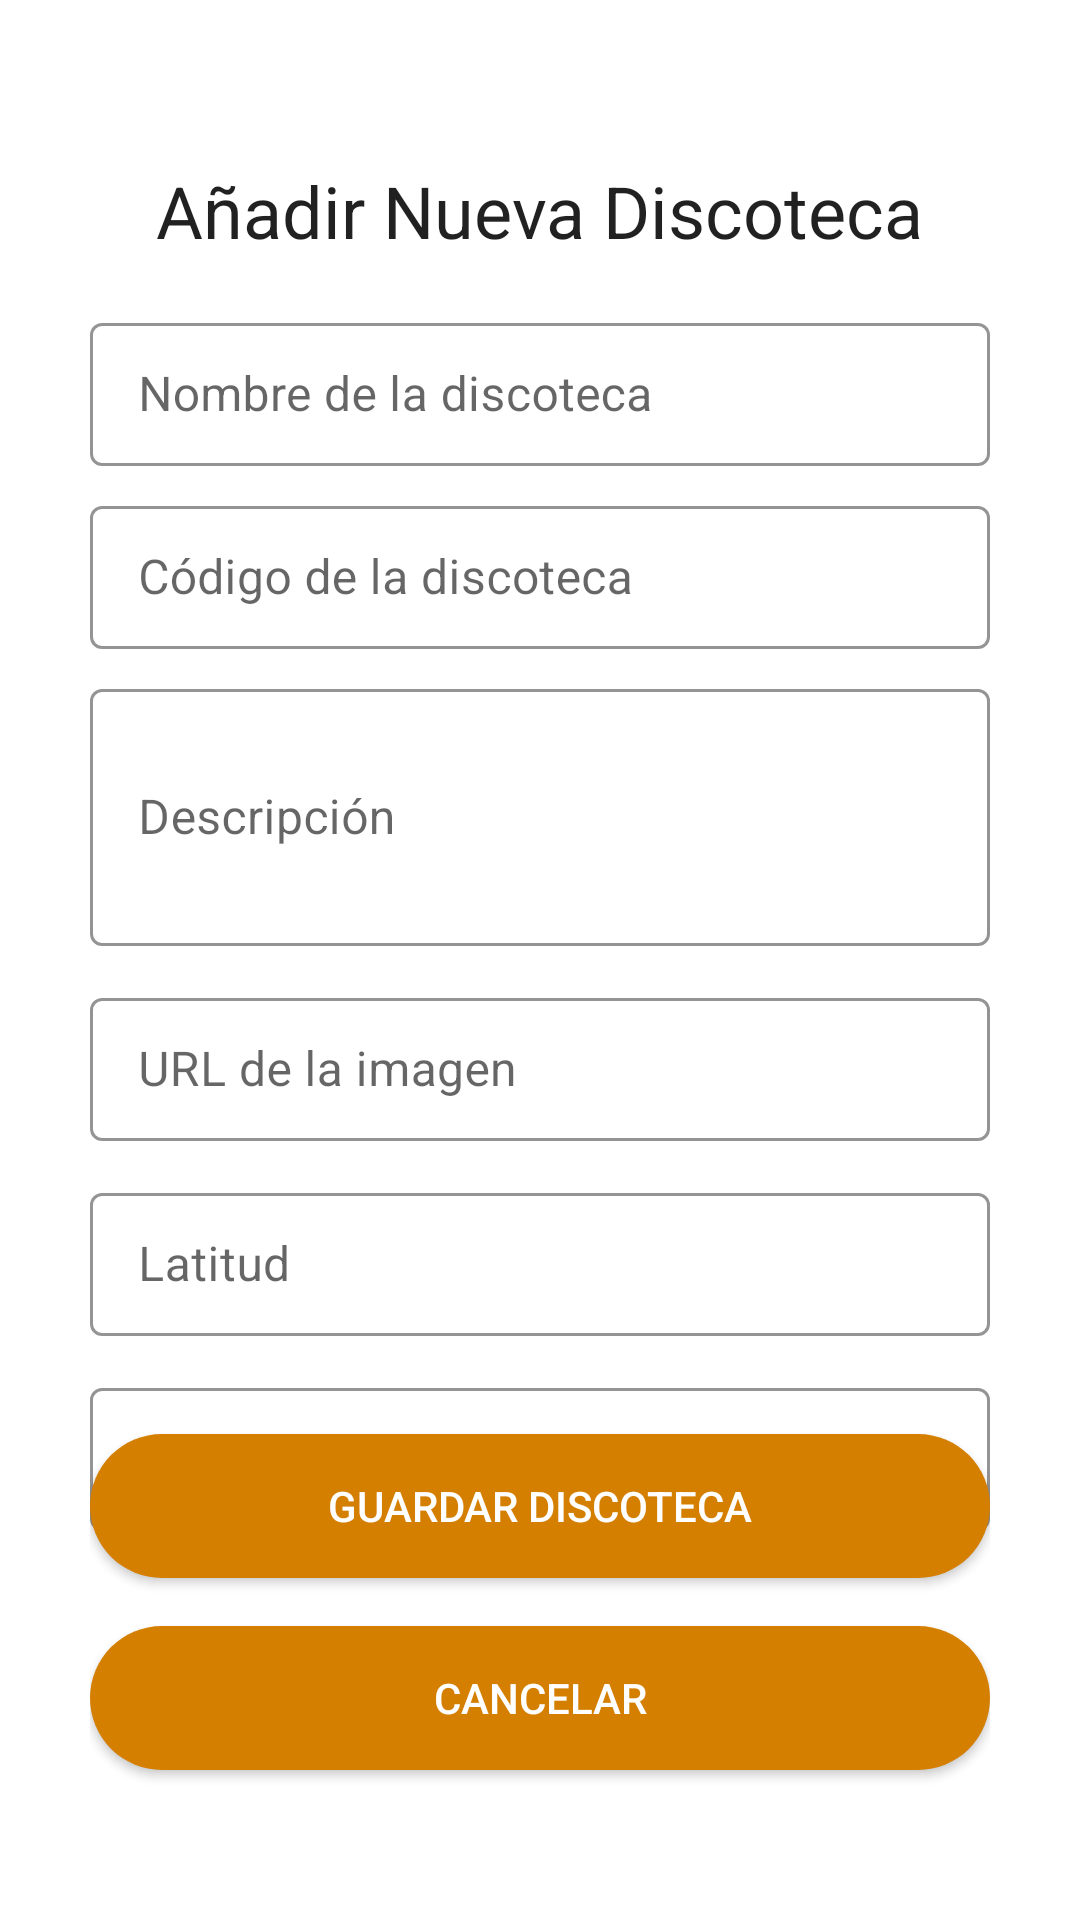

Layout XML and referenced resources for this Android screen:
<!-- AndroidManifest.xml: application theme Theme.Proyecto -->
<!-- res/layout/activity_new_disco.xml -->
<RelativeLayout xmlns:android="http://schemas.android.com/apk/res/android"
    xmlns:tools="http://schemas.android.com/tools"
    android:layout_width="match_parent"
    android:layout_height="match_parent"
    android:paddingLeft="30dp"
    android:paddingTop="30dp"
    android:paddingRight="30dp"
    tools:context=".activities.NewDiscoActivity">

    <TextView
        android:id="@+id/textViewTitle"
        android:layout_width="wrap_content"
        android:layout_height="wrap_content"
        android:layout_centerHorizontal="true"
        android:layout_marginTop="24dp"
        android:text="Añadir Nueva Discoteca"
        android:textAppearance="@style/TextAppearance.AppCompat.Large"
        android:textSize="24sp" />

    <com.google.android.material.textfield.TextInputLayout
        android:id="@+id/textInputDiscoNameLayout"
        style="@style/TextInputLayoutOrange"
        android:layout_width="match_parent"
        android:layout_height="wrap_content"
        android:layout_below="@id/textViewTitle"
        android:layout_marginTop="16dp"
        android:hint="Nombre de la discoteca">

        <com.google.android.material.textfield.TextInputEditText
            android:id="@+id/editTextDiscoName"
            android:layout_width="match_parent"
            android:layout_height="wrap_content"
            android:inputType="textPersonName" />
    </com.google.android.material.textfield.TextInputLayout>

    <com.google.android.material.textfield.TextInputLayout
        android:id="@+id/textInputDiscoCodeLayout"
        style="@style/TextInputLayoutOrange"
        android:layout_width="match_parent"
        android:layout_height="wrap_content"
        android:layout_below="@id/textInputDiscoNameLayout"
        android:layout_marginTop="8dp"
        android:hint="Código de la discoteca">

        <com.google.android.material.textfield.TextInputEditText
            android:id="@+id/editTextDiscoCode"
            android:layout_width="match_parent"
            android:layout_height="wrap_content"
            android:inputType="text" />
    </com.google.android.material.textfield.TextInputLayout>

    <com.google.android.material.textfield.TextInputLayout
        android:id="@+id/textInputDiscoDescriptionLayout"
        style="@style/TextInputLayoutOrange"
        android:layout_width="match_parent"
        android:layout_height="wrap_content"
        android:layout_below="@id/textInputDiscoCodeLayout"
        android:layout_marginTop="8dp"
        android:hint="Descripción">

        <com.google.android.material.textfield.TextInputEditText
            android:id="@+id/editTextDiscoDescription"
            android:layout_width="match_parent"
            android:layout_height="wrap_content"
            android:inputType="textMultiLine"
            android:maxLines="5"
            android:minLines="3" />
    </com.google.android.material.textfield.TextInputLayout>

    <com.google.android.material.textfield.TextInputLayout
        android:id="@+id/textInputImageUrlLayout"
        style="@style/TextInputLayoutOrange"
        android:layout_width="match_parent"
        android:layout_height="wrap_content"
        android:layout_below="@id/textInputDiscoDescriptionLayout"
        android:layout_marginTop="12dp"
        android:hint="URL de la imagen">

        <com.google.android.material.textfield.TextInputEditText
            android:id="@+id/editTextImageUrl"
            android:layout_width="match_parent"
            android:layout_height="wrap_content"
            android:inputType="textUri" />
    </com.google.android.material.textfield.TextInputLayout>

    <com.google.android.material.textfield.TextInputLayout
        android:id="@+id/textInputLatitudeLayout"
        style="@style/TextInputLayoutOrange"
        android:layout_width="match_parent"
        android:layout_height="wrap_content"
        android:layout_below="@id/textInputImageUrlLayout"
        android:layout_marginTop="12dp"
        android:hint="Latitud">

        <com.google.android.material.textfield.TextInputEditText
            android:id="@+id/editTextLatitude"
            android:layout_width="match_parent"
            android:layout_height="wrap_content"
            android:inputType="numberDecimal|numberSigned" />
    </com.google.android.material.textfield.TextInputLayout>

    <com.google.android.material.textfield.TextInputLayout
        android:id="@+id/textInputLongitudeLayout"
        style="@style/TextInputLayoutOrange"
        android:layout_width="match_parent"
        android:layout_height="wrap_content"
        android:layout_below="@id/textInputLatitudeLayout"
        android:layout_marginTop="12dp"
        android:hint="Longitud">

        <com.google.android.material.textfield.TextInputEditText
            android:id="@+id/editTextLongitude"
            android:layout_width="match_parent"
            android:layout_height="wrap_content"
            android:inputType="numberDecimal|numberSigned" />
    </com.google.android.material.textfield.TextInputLayout>

    <Button
        android:id="@+id/buttonSaveDisco"
        android:layout_width="match_parent"
        android:layout_height="wrap_content"
        android:layout_above="@id/buttonCancelDisco"
        android:layout_marginTop="16dp"
        android:background="@drawable/button_rounded"
        android:text="Guardar Discoteca"
        android:textColor="@android:color/white" />

    <Button
        android:id="@+id/buttonCancelDisco"
        android:layout_width="match_parent"
        android:layout_height="wrap_content"
        android:layout_above="@id/footerSpace"
        android:layout_marginTop="16dp"
        android:background="@drawable/button_rounded"
        android:text="Cancelar"
        android:textColor="@android:color/white" />

    <View
        android:id="@+id/footerSpace"
        android:layout_width="match_parent"
        android:layout_height="50dp"
        android:layout_alignParentBottom="true" />

</RelativeLayout>
<!-- resources referenced by this layout -->
<resources>
  <!-- drawable button_rounded (drawable) -->
  <?xml version="1.0" encoding="utf-8"?>
  <shape xmlns:android="http://schemas.android.com/apk/res/android"
      android:shape="rectangle">
      <solid android:color="@color/orange" />
      <corners android:radius="40dp" />
  </shape>
  <style name="TextInputLayoutOrange" parent="Widget.MaterialComponents.TextInputLayout.OutlinedBox.Dense">
          <item name="boxStrokeColor">@color/orange</item> 
          <item name="hintTextColor">@color/orange
          </item> 
          <item name="colorControlNormal">@color/orange
          </item> 
          <item name="colorControlActivated">@color/orange
          </item> 
      </style>
  <style name="Theme.Proyecto" parent="Theme.MaterialComponents.DayNight.NoActionBar">
          
          <item name="colorPrimary">@color/orange_500</item>
          <item name="colorPrimaryVariant">@color/orange_700</item>
          <item name="colorOnPrimary">@color/white</item>
          
          <item name="colorSecondary">@color/orange_200</item>
          <item name="colorSecondaryVariant">@color/orange_900</item>
          <item name="colorOnSecondary">@color/black</item>
          
          <item name="android:statusBarColor">?attr/colorPrimaryVariant</item>
          
      </style>
  <color name="orange">#D57F00</color>
  <color name="orange_500">#FF9800</color>
  <color name="orange_700">#F57C00</color>
  <color name="white">#FFFFFFFF</color>
  <color name="orange_200">#FFCC80</color>
  <color name="orange_900">#E65100</color>
  <color name="black">#FF000000</color>
</resources>
